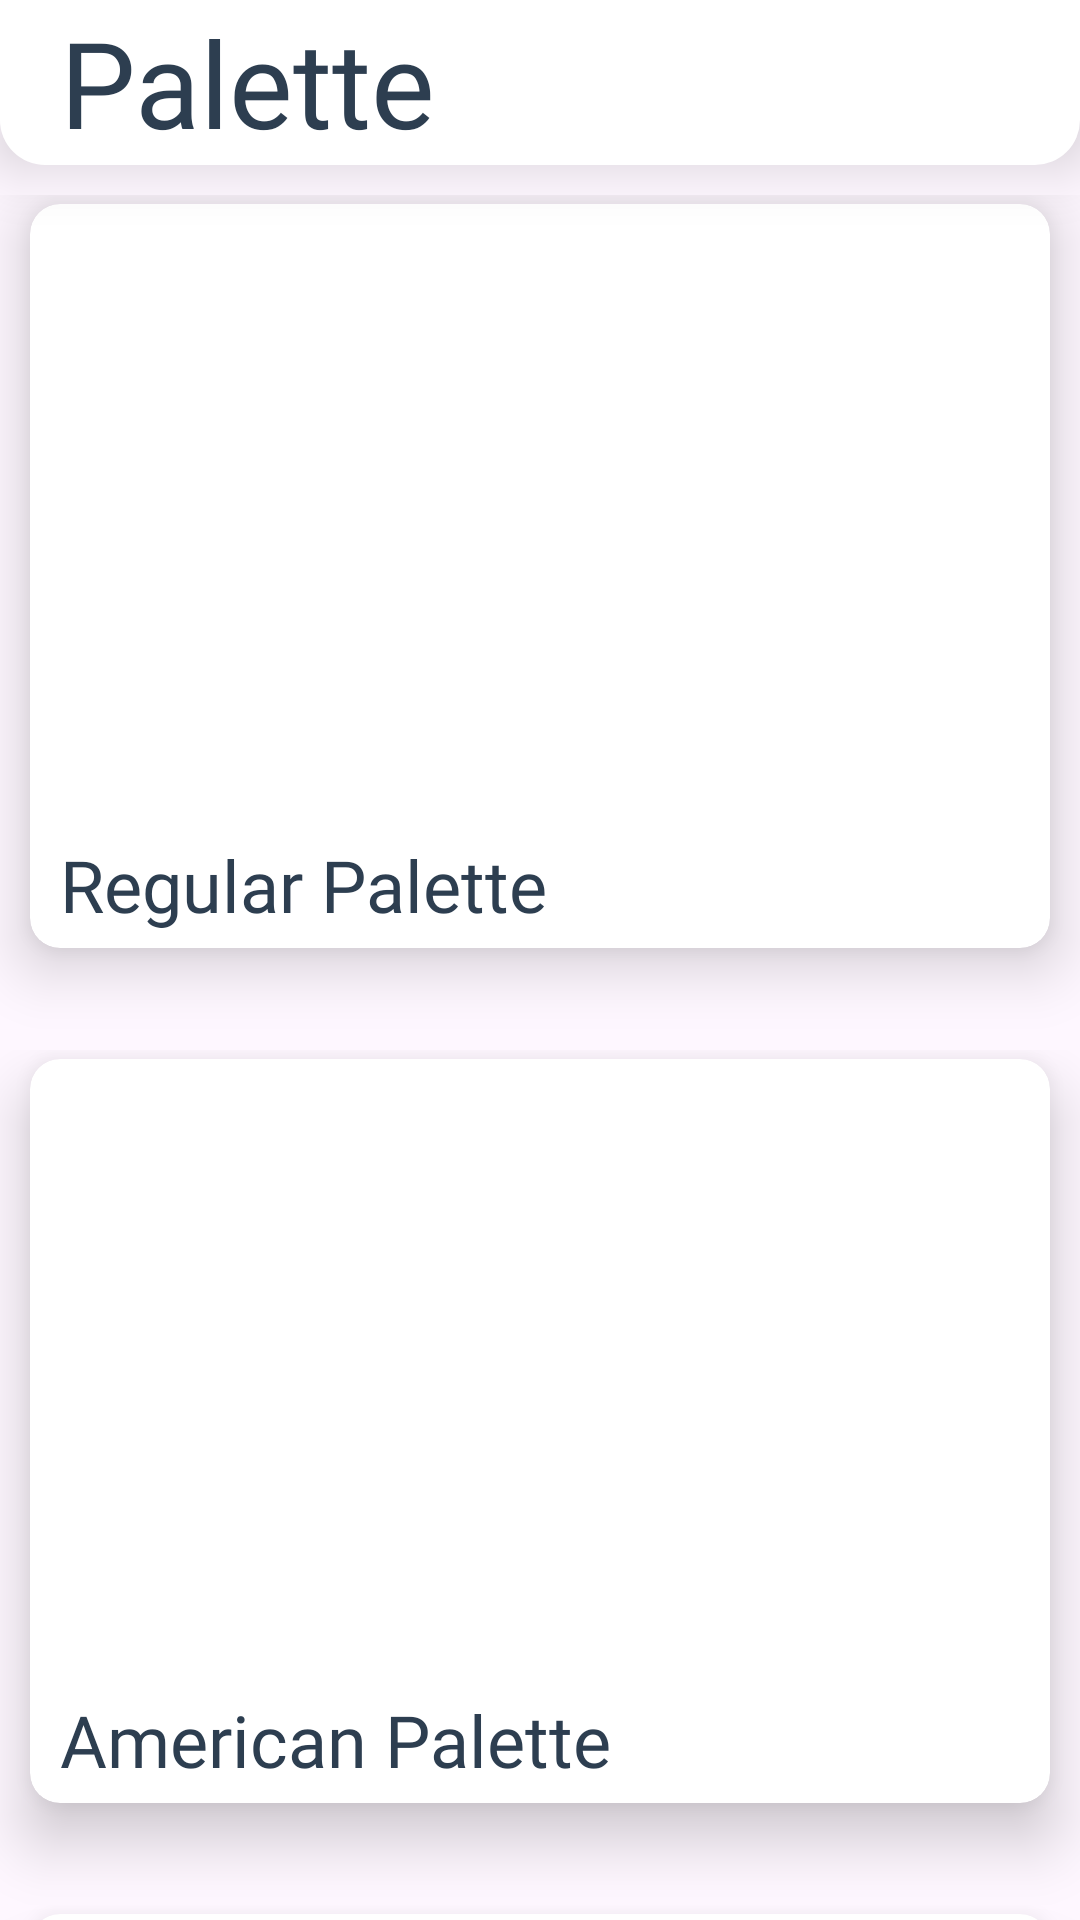

Android layout source for this screen:
<!-- AndroidManifest.xml: application theme Theme.Wallzio -->
<!-- res/layout/activity_palaettes_view_all.xml -->
<?xml version="1.0" encoding="utf-8"?>
<RelativeLayout xmlns:android="http://schemas.android.com/apk/res/android"
    xmlns:app="http://schemas.android.com/apk/res-auto"
    xmlns:tools="http://schemas.android.com/tools"
    android:layout_width="match_parent"
    android:layout_height="match_parent"
    tools:context=".viewAll.PalettesViewAll">

    <LinearLayout
        android:id="@+id/toolbar"
        android:layout_width="match_parent"
        android:layout_height="55dp"
        android:layout_alignParentTop="true"
        android:background="@drawable/toolbar_background"
        android:elevation="12dp"
        android:gravity="center_vertical"
        >
        <TextView
            android:id="@+id/Cat_head"
            android:layout_width="match_parent"
            android:layout_height="match_parent"
            android:text="Palette"
            android:gravity="left|center"
            android:layout_marginStart="20dp"
            android:fontFamily="@font/nunitobold"
            android:textSize="40dp"
            android:textColor="#2D3E50"/>
    </LinearLayout>

    <androidx.core.widget.NestedScrollView
        android:layout_width="match_parent"
        android:layout_height="match_parent"
        android:layout_below="@id/toolbar"
        android:descendantFocusability="blocksDescendants">

        <LinearLayout
            android:layout_width="match_parent"
            android:layout_height="match_parent"
            android:orientation="vertical">

            <LinearLayout
                android:id="@+id/thecolortone"
                android:layout_width="match_parent"
                android:layout_height="285dp"
                android:layout_marginTop="10dp"
                android:elevation="12dp"
                android:orientation="vertical"
                >

                <androidx.cardview.widget.CardView
                    android:layout_width="match_parent"
                    android:layout_height="wrap_content"
                    android:layout_marginTop="3dp"
                    android:layout_marginEnd="10dp"
                    android:layout_marginStart="10dp"
                    app:cardElevation="12dp"
                    app:cardCornerRadius="10dp"
                    >



                    <androidx.recyclerview.widget.RecyclerView
                        android:id="@+id/rcv_regular"
                        android:layout_width="match_parent"
                        android:layout_height="210dp"
                        android:layout_marginTop="8dp"
                        android:layout_marginRight="8dp"
                        android:layout_marginLeft="8dp"
                        android:layout_marginBottom="30dp"
                        android:background="@drawable/fourcorners"
                        />

                    <TextView
                        android:layout_width="match_parent"
                        android:layout_height="wrap_content" android:fontFamily="@font/nunitosemibold"
                        android:text="Regular Palette"
                        android:paddingLeft="10dp"
                        android:textColor="#2D3E50"
                        android:layout_gravity="bottom"
                        android:layout_marginBottom="5dp"
                        android:textSize="24dp" />

                </androidx.cardview.widget.CardView>


            </LinearLayout>

            <LinearLayout
                android:layout_width="match_parent"
                android:layout_height="285dp"
                android:elevation="12dp"
                android:orientation="vertical"
                >

                <androidx.cardview.widget.CardView
                    android:layout_width="match_parent"
                    android:layout_height="wrap_content"
                    android:layout_marginTop="3dp"
                    android:layout_marginEnd="10dp"
                    android:layout_marginStart="10dp"
                    app:cardElevation="12dp"
                    app:cardCornerRadius="10dp"
                    >



                    <androidx.recyclerview.widget.RecyclerView
                        android:id="@+id/rcv_american"
                        android:layout_width="match_parent"
                        android:layout_height="210dp"
                        android:layout_marginTop="8dp"
                        android:layout_marginRight="8dp"
                        android:layout_marginLeft="8dp"
                        android:layout_marginBottom="30dp"
                        android:background="@drawable/fourcorners"
                        />

                    <TextView
                        android:layout_width="match_parent"
                        android:layout_height="wrap_content" android:fontFamily="@font/nunitosemibold"
                        android:text="American Palette"
                        android:paddingLeft="10dp"
                        android:textColor="#2D3E50"
                        android:layout_gravity="bottom"
                        android:layout_marginBottom="5dp"
                        android:textSize="24dp" />

                </androidx.cardview.widget.CardView>


            </LinearLayout><LinearLayout
                android:layout_width="match_parent"
                android:layout_height="285dp"
                android:elevation="12dp"
                android:orientation="vertical"
                >

                <androidx.cardview.widget.CardView
                    android:layout_width="match_parent"
                    android:layout_height="wrap_content"
                    android:layout_marginTop="3dp"
                    android:layout_marginEnd="10dp"
                    android:layout_marginStart="10dp"
                    app:cardElevation="12dp"
                    app:cardCornerRadius="10dp"
                    >



                    <androidx.recyclerview.widget.RecyclerView
                        android:id="@+id/rcv_aussie"
                        android:layout_width="match_parent"
                        android:layout_height="210dp"
                        android:layout_marginTop="8dp"
                        android:layout_marginRight="8dp"
                        android:layout_marginLeft="8dp"
                        android:layout_marginBottom="30dp"
                        android:background="@drawable/fourcorners"
                        />

                    <TextView
                        android:layout_width="match_parent"
                        android:layout_height="wrap_content" android:fontFamily="@font/nunitosemibold"
                        android:text="Aussie Palette"
                        android:paddingLeft="10dp"
                        android:textColor="#2D3E50"
                        android:layout_gravity="bottom"
                        android:layout_marginBottom="5dp"
                        android:textSize="24dp" />

                </androidx.cardview.widget.CardView>


            </LinearLayout>

        </LinearLayout>

    </androidx.core.widget.NestedScrollView>

</RelativeLayout>
<!-- resources referenced by this layout -->
<resources>
  <!-- drawable fourcorners (drawable) -->
  <?xml version="1.0" encoding="utf-8"?>
  <shape android:shape="rectangle" xmlns:android="http://schemas.android.com/apk/res/android">
  
      <solid android:color="@color/white"/>
      <corners
          android:radius="15dp"/>
  
  </shape>
  <!-- drawable toolbar_background (drawable) -->
  <?xml version="1.0" encoding="utf-8"?>
  <shape android:shape="rectangle" xmlns:android="http://schemas.android.com/apk/res/android">
  
      <solid android:color="#FFFFFF"/>
          <corners
              android:bottomLeftRadius="15dp"
              android:bottomRightRadius="15dp"/>
  </shape>
  <style name="Theme.Wallzio" parent="Base.Theme.Wallzio" />
  <style name="Base.Theme.Wallzio" parent="Theme.Material3.DayNight.NoActionBar">
          
           <item name="colorPrimary">#2D3E50</item>
  
      </style>
  <!-- not gathered from this repository: default colours our renderer supplied (Android Studio template values) -->
  <color name="white">#FFFFFFFF</color>
</resources>
